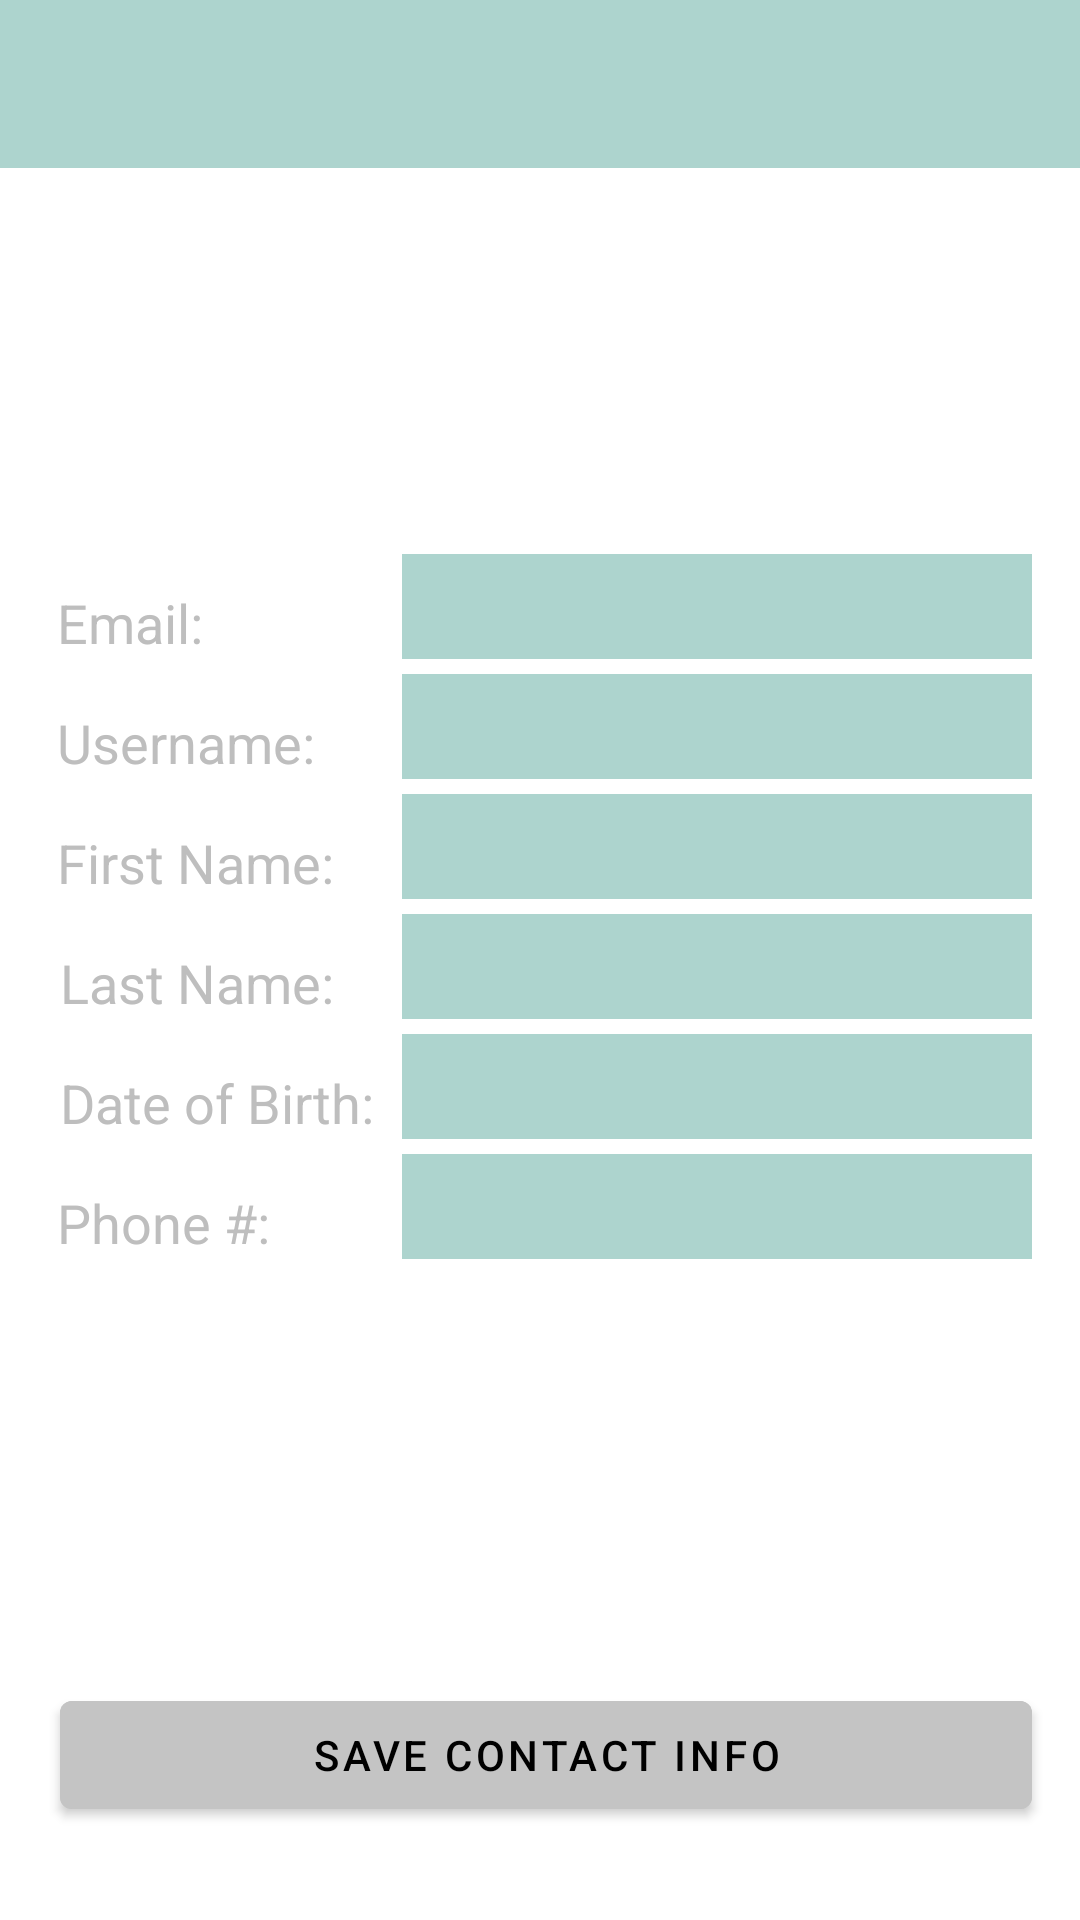

Android layout source for this screen:
<!-- AndroidManifest.xml: activity theme AppTheme.NoActionBar -->
<!-- res/layout/activity_profile.xml -->
<?xml version="1.0" encoding="utf-8"?>
<RelativeLayout xmlns:android="http://schemas.android.com/apk/res/android"
    xmlns:tools="http://schemas.android.com/tools"
    xmlns:app="http://schemas.android.com/apk/res-auto"
    android:id="@+id/activity_profile"
    android:layout_width="match_parent"
    android:layout_height="match_parent"
    android:fitsSystemWindows="true"
    android:theme="@android:style/Theme.Holo"
    tools:context="com.youber.example.youber.ProfileActivity">

    <EditText
        android:layout_width="wrap_content"
        android:inputType="textPersonName"
        android:textColor="@color/black"

        android:ems="10"
        android:id="@+id/contactUsername"
        android:background="@color/lightGreen"
        android:layout_height="35sp"
        android:layout_marginTop="5dp"
        android:layout_below="@+id/contactEmail"
        android:layout_alignStart="@+id/contactEmail" />

    <EditText
        android:layout_width="wrap_content"
        android:layout_height="35sp"
        android:inputType="date"
        android:ems="10"
        android:id="@+id/contactDateOfBirth"
        android:textColor="@color/black"
        android:background="@color/lightGreen"
        android:layout_marginTop="5dp"
        android:layout_below="@+id/contactLastName"
        android:layout_alignStart="@+id/contactLastName" />

    <EditText
        android:layout_width="wrap_content"
        android:inputType="phone"
        android:ems="10"
        android:id="@+id/contactPhone"
        android:textColor="@color/black"
        android:background="@color/lightGreen"
        android:layout_height="35sp"
        android:layout_marginTop="5dp"
        android:textAlignment="viewStart"
        android:layout_below="@+id/contactDateOfBirth"
        android:layout_alignStart="@+id/contactDateOfBirth" />

    <EditText
        android:layout_width="wrap_content"
        android:layout_height="35sp"
        android:inputType="textPersonName"
        android:textColor="@color/black"
        android:ems="10"
        android:id="@+id/contactLastName"
        android:background="@color/lightGreen"
        android:layout_centerVertical="true"
        android:layout_below="@+id/contactFirstname"
        android:layout_alignStart="@+id/contactUsername"
        android:layout_marginTop="5dp" />

    <EditText
        android:layout_width="wrap_content"
        android:inputType="textPersonName"
        android:textColor="@color/black"
        android:ems="10"
        android:background="@color/lightGreen"
        android:id="@+id/contactFirstname"
        android:layout_height="35sp"
        android:layout_marginTop="5dp"
        android:layout_below="@+id/contactUsername"

        android:layout_alignStart="@+id/contactUsername" />

    <Button
        android:text="SAVE CONTACT INFO"
        android:layout_width="wrap_content"
        android:layout_height="wrap_content"
        android:layout_alignParentBottom="true"
        android:layout_marginBottom="31dp"
        android:backgroundTint="@color/grey"
        android:textColor="@color/black"
        android:id="@+id/saveInfo"
        android:layout_alignEnd="@+id/contactPhone"
        android:layout_alignStart="@+id/textView13" />

    <android.support.design.widget.AppBarLayout
        android:layout_width="match_parent"
        android:layout_height="wrap_content"
        android:theme="@style/AppTheme.AppBarOverlay"
        android:layout_alignTop="@+id/userSignupText"
        android:layout_alignParentStart="true"
        android:layout_marginTop="15dp">

    </android.support.design.widget.AppBarLayout>

    <android.support.v7.widget.Toolbar
        android:id="@+id/toolbar"
        android:layout_height="?attr/actionBarSize"
        android:background="@color/lightGreen"
        app:popupTheme="@style/AppTheme.PopupOverlay"
        android:layout_width="match_parent"
        android:layout_alignParentTop="true"
        android:layout_alignParentStart="true" />

    <EditText
        android:layout_width="wrap_content"
        android:layout_height="35sp"
        android:inputType="textEmailAddress"
        android:ems="10"
        android:id="@+id/contactEmail"
        android:background="@color/lightGreen"
        android:layout_marginTop="47dp"
        android:textColor="@color/black"
        android:layout_below="@+id/contactInfoText"
        android:layout_alignParentEnd="true"
        android:layout_marginEnd="16dp" />

    <TextView
        android:layout_width="wrap_content"
        android:layout_height="wrap_content"
        android:id="@+id/textView13"
        android:text="Date of Birth:"
        android:textSize="18sp"
        android:layout_above="@+id/contactPhone"
        android:layout_alignParentStart="true"
        android:layout_marginStart="20dp" />

    <TextView
        android:text="Last Name:"
        android:layout_width="wrap_content"
        android:layout_height="wrap_content"
        android:id="@+id/textView12"
        android:textSize="18sp"
        android:layout_above="@+id/contactDateOfBirth"
        android:layout_alignStart="@+id/textView13" />

    <TextView
        android:text="First Name:"
        android:layout_width="wrap_content"
        android:layout_height="wrap_content"
        android:id="@+id/textView10"
        android:textSize="18sp"
        android:layout_above="@+id/contactLastName"
        android:layout_alignEnd="@+id/textView12" />

    <TextView
        android:text="Username:"
        android:layout_width="wrap_content"
        android:layout_height="wrap_content"
        android:id="@+id/textView11"
        android:textSize="18sp"
        android:layout_above="@+id/contactFirstname"
        android:layout_alignStart="@+id/textView10" />

    <TextView
        android:text="Email:"
        android:layout_width="wrap_content"
        android:layout_height="wrap_content"
        android:id="@+id/textView"
        android:textSize="18sp"
        android:layout_above="@+id/contactUsername"
        android:layout_alignStart="@+id/textView11" />

    <TextView
        android:text="Phone #:"
        android:layout_width="wrap_content"
        android:layout_height="wrap_content"
        android:id="@+id/textView6"
        android:textSize="18sp"
        android:layout_alignBottom="@+id/contactPhone"
        android:layout_alignStart="@+id/textView10" />

    <TextView
        android:text="CONTACT INFO"
        android:layout_width="wrap_content"
        android:layout_height="wrap_content"
        android:id="@+id/contactInfoText"
        android:textSize="25sp"
        android:textStyle="normal|bold"
        android:textColor="@color/white"
        android:layout_marginTop="48dp"
        android:layout_below="@+id/toolbar"
        android:layout_centerHorizontal="true" />
</RelativeLayout>
<!-- resources referenced by this layout -->
<resources>
  <color name="black">#000000</color>
  <color name="grey">#C4C4C4</color>
  <color name="lightGreen">#ADD4CE</color>
  <color name="white">#FFFFFF</color>
  <style name="AppTheme.AppBarOverlay" parent="ThemeOverlay.AppCompat.Dark.ActionBar" />
  <style name="AppTheme.PopupOverlay" parent="ThemeOverlay.AppCompat.Light" />
  <style name="AppTheme.NoActionBar">
          <item name="windowActionBar">false</item>
          <item name="windowNoTitle">true</item>
          <item name="android:windowDrawsSystemBarBackgrounds">true</item>
          <item name="android:statusBarColor">@color/colorPrimaryDark</item>
  
      </style>
  <color name="colorPrimaryDark">#FF7BD7C9</color>
</resources>
